Run: headless pygame with SDL's dummy video driver; simulated clock (each Clock.tick advances the game by its frame time, no real sleeping); random seed 0; keys injected as events and as key.get_pressed() state; no mouse input.
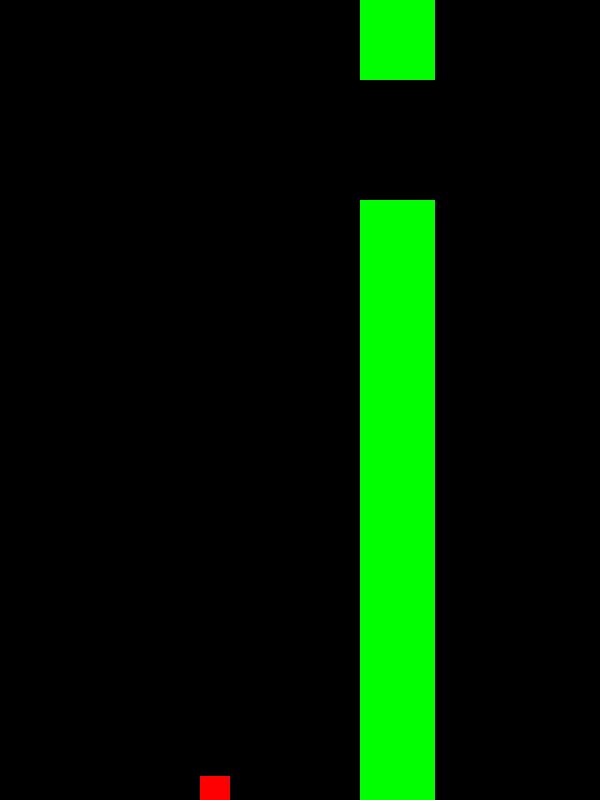
Frame 1 of 1 · flips 1–60 · no input (game ended)

The pygame program that drew these frames:

import random
import pygame

# PyGame
WIN_WIDTH = 600
WIN_HEIGHT = 800
FPS = 40

# Colors
BLACK = (0, 0, 0)
WHITE = (255, 255, 255)
RED = (255, 0, 0)
GREEN = (0, 255, 0)
BLUE = (0, 0, 255)
YELLOW = (255, 255, 0)

# Bird
GRAVITY = 2
GRAVITY_INCREASE_RATE = 1.05
JUMPSIZE = GRAVITY * 10
BIRD_SIZE = 30
BIRD_COLOR = RED

# Pipes
PIPE_WIDTH = 75
PIPE_COLOR = GREEN
PIPE_MOVEMENT = 5
PIPE_HOLE_SIZE = BIRD_SIZE * 4
hole_count = 4
PIPE_HEIGHT_LIST = [WIN_HEIGHT // hole_count * i for i in range(2, hole_count)]


class Bird:
    def __init__(self):
        self.y = WIN_HEIGHT // 2
        self.x = WIN_HEIGHT // 4
        self.gravity = GRAVITY
        self.jumpSize = JUMPSIZE
        self.size = BIRD_SIZE
        self.color = BIRD_COLOR
        self.rect = pygame.Rect(self.x, self.y, self.size, self.size)

    def update(self):
        self.y += self.gravity
        self.gravity *= GRAVITY_INCREASE_RATE
        self.rect = pygame.Rect(self.x, self.y, self.size, self.size)

    def jump(self):
        self.y -= self.jumpSize
        self.gravity = GRAVITY

    def draw(self, screen):
        pygame.draw.rect(screen, self.color, self.rect)

class Pipe:
    def __init__(self, x, height):
        self.x = x
        self.height = height
        self.width = PIPE_WIDTH
        self.movement = PIPE_MOVEMENT
        self.color = PIPE_COLOR
        self.hole = PIPE_HOLE_SIZE
        self.rect1 = pygame.Rect(self.x, WIN_HEIGHT - self.height, self.width, self.height)
        self.rect2 = pygame.Rect(self.x, 0, self.width, WIN_HEIGHT - self.height - self.hole)

    def update(self):
        self.x -= self.movement
        self.rect1 = pygame.Rect(self.x, WIN_HEIGHT - self.height, self.width, self.height)
        self.rect2 = pygame.Rect(self.x, 0, self.width, WIN_HEIGHT - self.height - self.hole)

    def draw(self, screen):
        pygame.draw.rect(screen, self.color, self.rect1)
        pygame.draw.rect(screen, self.color, self.rect2)


class FlappyBird:
    def __init__(self):
        self.bird = Bird()
        self.pipes = Pipe(WIN_WIDTH, random.choice(PIPE_HEIGHT_LIST))

        self.winSize = (WIN_WIDTH, WIN_HEIGHT)
        self.screen = pygame.display.set_mode(self.winSize)
        pygame.display.init()
        pygame.display.set_caption("myFlappyBird")
        self.clock = pygame.time.Clock()
        self.fps = FPS
        self.running = True
        self.BLACK = BLACK

        self.score = 0

    def update(self):
        self.bird.update()
        self.bird.draw(screen=self.screen)

        self.pipes.update()
        self.pipes.draw(screen=self.screen)

        if self.pipes.x < -self.pipes.width:
            self.pipes = Pipe(WIN_WIDTH, random.choice(PIPE_HEIGHT_LIST))

    def check_collision(self):
        if (self.bird.y + self.bird.size > WIN_HEIGHT
                or self.bird.y < 0):
            return True

        collide = (pygame.Rect.colliderect(self.bird.rect, self.pipes.rect1) or
                   (pygame.Rect.colliderect(self.bird.rect, self.pipes.rect2)))
        return collide

    def run(self):
        while self.running:
            keys = pygame.key.get_pressed()
            if keys[pygame.K_SPACE]:
                self.bird.jump()
            elif keys[pygame.K_ESCAPE]:
                self.running = False

            self.screen.fill(self.BLACK)
            self.update()

            collision = self.check_collision()
            if collision:
                self.running = False

            pygame.display.flip()
            self.clock.tick(self.fps)

            for event in pygame.event.get():
                if event.type == pygame.QUIT:
                    self.running = False
                    pygame.quit()

        pygame.quit()


if __name__ == "__main__":
    fb = FlappyBird()
    fb.run()
